Image classification data set "NaiveBayes" (Natasyaamb/Tugas-Akhir-Naive-Bayes on GitHub). Class labels (5): bercak daun, daun berkerut, daun berputar, daun menggulung, daun menguning.

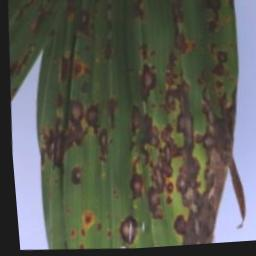
Label: bercak daun

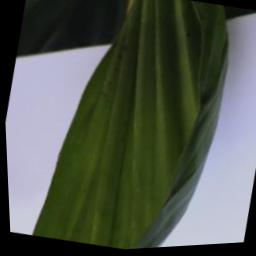
Label: daun berkerut

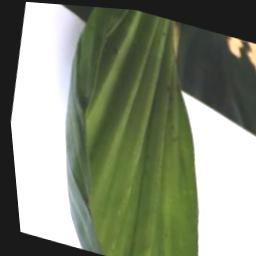
Label: daun berkerut

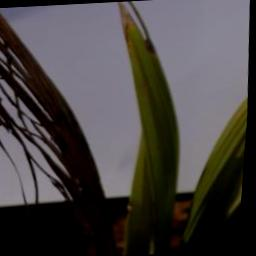
Label: daun berputar

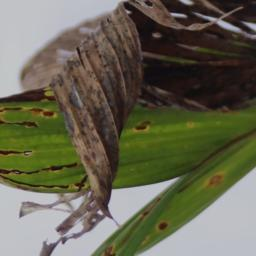
Label: daun menggulung

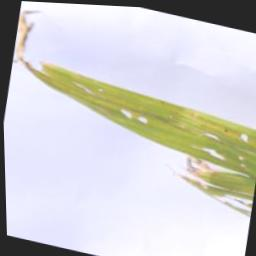
Label: daun menguning
